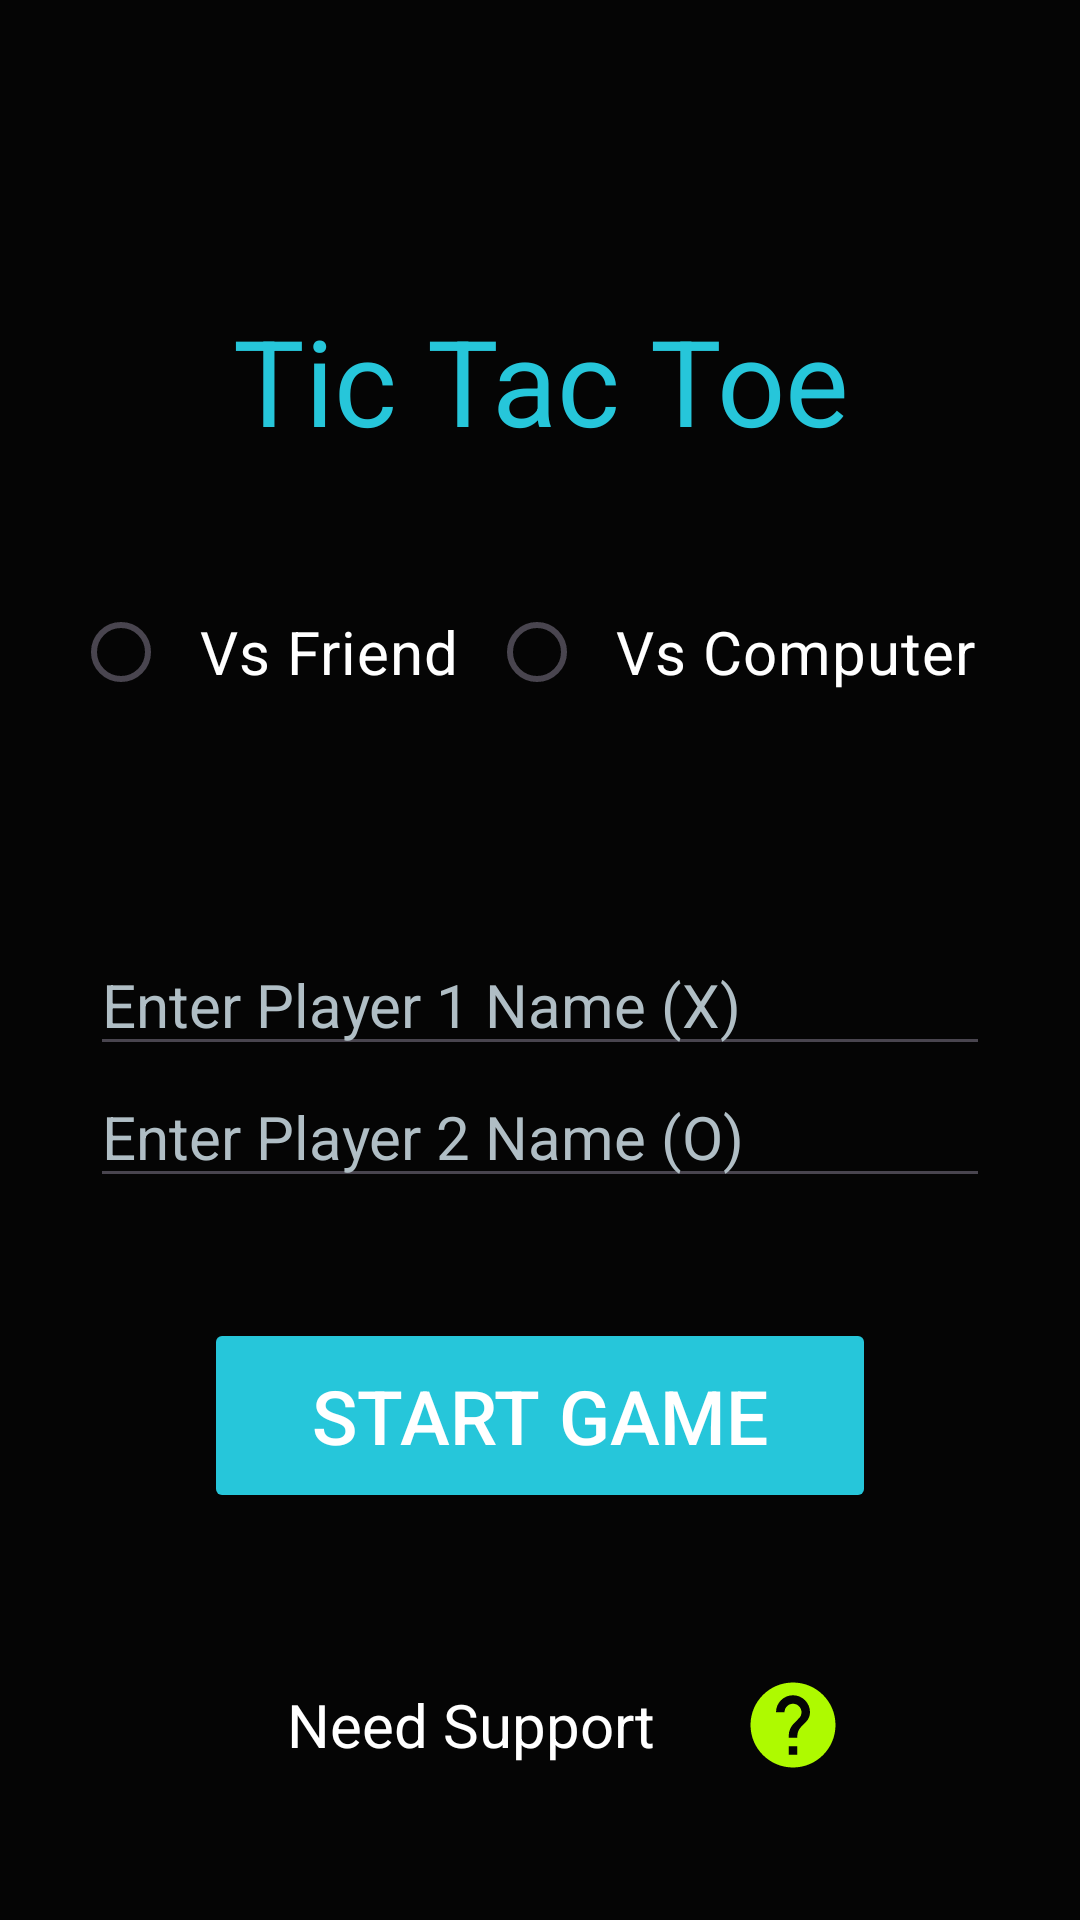

Here is an Android app screen rendered from its layout file. Give the layout XML and the strings, colors and styles it references.
<!-- AndroidManifest.xml: application theme Theme.TicTacToe -->
<!-- res/layout/activity_player_input.xml -->
<?xml version="1.0" encoding="utf-8"?>
<RelativeLayout xmlns:android="http://schemas.android.com/apk/res/android"
    xmlns:app="http://schemas.android.com/apk/res-auto"
    xmlns:tools="http://schemas.android.com/tools"
    android:layout_width="match_parent"
    android:layout_height="match_parent"
    android:background="@color/black"
    tools:context=".PlayerInputActivity">

    
    <TextView
        android:id="@+id/textView9"
        android:layout_width="match_parent"
        android:layout_height="wrap_content"
        android:layout_marginTop="100dp"
        android:gravity="center"
        android:text="@string/app_name"
        android:textAlignment="center"
        android:textColor="@color/my_light_primary"
        android:textSize="40sp" />

    
    <RadioGroup
        android:id="@+id/game_mode_group"
        android:layout_width="wrap_content"
        android:layout_height="wrap_content"
        android:layout_below="@id/textView9"
        android:layout_centerHorizontal="true"
        android:layout_marginTop="40dp"
        android:orientation="horizontal">

        <RadioButton
            android:id="@+id/radio_vs_friend"
            android:layout_width="wrap_content"
            android:layout_height="wrap_content"
            android:padding="10dp"
            android:text="@string/play_with_friend"
            android:textColor="@color/white"
            android:textSize="20sp" />

        <RadioButton
            android:id="@+id/radio_vs_computer"
            android:layout_width="wrap_content"
            android:layout_height="wrap_content"
            android:padding="10dp"
            android:text="@string/play_with_computer"
            android:textColor="@color/white"
            android:textSize="20sp" />
    </RadioGroup>

    
    <LinearLayout
        android:id="@+id/player_name_layout"
        android:layout_width="match_parent"
        android:layout_height="wrap_content"
        android:layout_below="@id/game_mode_group"
        android:layout_marginHorizontal="30dp"
        android:layout_marginTop="70dp"
        android:orientation="vertical">

        <EditText
            android:id="@+id/player1_name"
            android:layout_width="match_parent"
            android:layout_height="wrap_content"
            android:autofillHints="name"
            android:hint="@string/player_1_name"
            android:inputType="text"
            android:textColor="@color/player1"
            android:textColorHint="@color/gray"
            android:textSize="20sp" />

        <EditText
            android:id="@+id/player2_name"
            android:layout_width="match_parent"
            android:layout_height="wrap_content"
            android:autofillHints="name"
            android:hint="@string/player_2_name"
            android:inputType="text"
            android:textColor="@color/yellow"
            android:textColorHint="@color/gray"
            android:textSize="20sp" />
    </LinearLayout>

    
    <Button
        android:id="@+id/start_button"
        android:layout_width="224dp"
        android:layout_height="65dp"
        android:layout_below="@id/player_name_layout"
        android:layout_centerHorizontal="true"
        android:layout_marginTop="40dp"
        android:backgroundTint="@color/teal"
        android:text="@string/start_button"
        android:textColor="@color/white"
        android:textSize="25sp" />

    
    <LinearLayout
        android:id="@+id/footer_layout"
        android:layout_width="match_parent"
        android:layout_height="34dp"
        android:layout_alignParentBottom="true"
        android:layout_marginHorizontal="50dp"
        android:layout_marginBottom="48dp"
        android:gravity="center_horizontal"
        android:orientation="horizontal"
        android:weightSum="3">

        <TextView
            android:layout_width="wrap_content"
            android:layout_height="match_parent"
            android:gravity="center"
            android:text="@string/help"
            android:textColor="@color/my_light_on_primary"
            android:textSize="20sp"
            android:layout_weight="1" />

        <ImageView
            android:id="@+id/help_icon"
            android:layout_width="0dp"
            android:layout_height="match_parent"
            android:layout_weight="1"
            app:srcCompat="@drawable/help_icon" />
    </LinearLayout>

</RelativeLayout>
<!-- resources referenced by this layout -->
<resources>
  <color name="black">#050505</color>
  <color name="gray">#B0BEC5</color>
  <color name="my_light_on_primary">#FFFFFF</color>
  <color name="my_light_primary">#26C6DA</color>
  <color name="player1">#FB0505</color>
  <color name="teal">#26C6DA</color>
  <color name="white">#FFFFFF</color>
  <color name="yellow">#FFB300</color>
  <!-- drawable help_icon (drawable) -->
  <vector xmlns:android="http://schemas.android.com/apk/res/android" android:autoMirrored="true" android:height="24dp" android:tint="#AEFA00" android:viewportHeight="24" android:viewportWidth="24" android:width="24dp">
        
      <path android:fillColor="@android:color/white" android:pathData="M12,2C6.48,2 2,6.48 2,12s4.48,10 10,10 10,-4.48 10,-10S17.52,2 12,2zM13,19h-2v-2h2v2zM15.07,11.25l-0.9,0.92C13.45,12.9 13,13.5 13,15h-2v-0.5c0,-1.1 0.45,-2.1 1.17,-2.83l1.24,-1.26c0.37,-0.36 0.59,-0.86 0.59,-1.41 0,-1.1 -0.9,-2 -2,-2s-2,0.9 -2,2L8,9c0,-2.21 1.79,-4 4,-4s4,1.79 4,4c0,0.88 -0.36,1.68 -0.93,2.25z"/>
      
  </vector>
  <string name="app_name">Tic Tac Toe</string>
  <string name="help">Need Support</string>
  <string name="play_with_computer">Vs Computer</string>
  <string name="play_with_friend">Vs Friend</string>
  <string name="player_1_name">Enter Player 1 Name (X)</string>
  <string name="player_2_name">Enter Player 2 Name (O)</string>
  <string name="start_button">Start Game</string>
  <style name="Theme.TicTacToe" parent="Base.Theme.TicTacToe" />
  <style name="Base.Theme.TicTacToe" parent="Theme.Material3.DayNight.NoActionBar">
  
      
      <item name="colorPrimary">@color/my_light_primary</item>
      <item name="colorOnPrimary">@color/my_light_on_primary</item>
      <item name="colorSecondary">@color/my_light_secondary</item>
      <item name="colorOnSecondary">@color/my_light_on_secondary</item>
  
      
      <item name="android:textColor">@color/textcolor</item>
  
  
      
      <item name="elevationOverlayEnabled">true</item>
      <item name="elevationOverlayColor">@color/dark_surface_overlay</item>
  
  </style>
  <color name="my_light_secondary">#FFB300</color>
  <color name="my_light_on_secondary">#050505</color>
  <color name="textcolor">#29F601</color>
  <color name="dark_surface_overlay">#37474F</color>
</resources>
